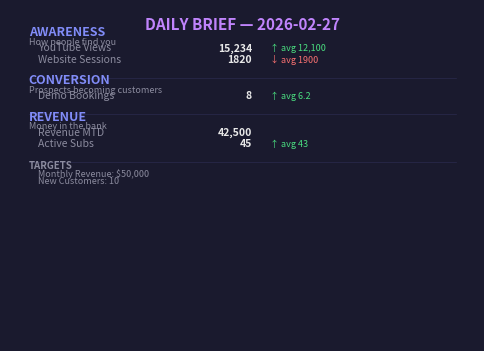

Write the Python code that produced this figure.
"""
Daily Brief — Dashboard Image Generator

Creates a dark-themed funnel dashboard PNG from your metrics data.
The stages and metrics are driven by your funnel.md — this adapts
to whatever business you run.

Uses matplotlib with no display backend (works in cron jobs).
"""

import io
import matplotlib
matplotlib.use("Agg")  # No display needed
import matplotlib.pyplot as plt
import matplotlib.patches as patches
from pathlib import Path

# Color scheme — dark premium theme
BG_COLOR = "#1a1a2e"
CARD_COLOR = "#16213e"
TEXT_COLOR = "#e8e8e8"
MUTED_COLOR = "#8b8b9e"
GREEN = "#4ade80"
RED = "#f87171"
ACCENT = "#818cf8"
HEADER_COLOR = "#c084fc"


def generate_dashboard_image(metrics, width=600, save_path=None):
    """Generate a funnel dashboard PNG from metrics data.

    Args:
        metrics: Dict from metrics.build_funnel_metrics()
        width: Image width in pixels (height scales automatically)
        save_path: Optional path to save PNG (returns bytes regardless)

    Returns:
        PNG image as bytes
    """
    stages = metrics.get("stages", [])
    if not stages:
        return _generate_empty_dashboard(metrics.get("date", ""))

    currency = metrics.get("currency", "$")
    date = metrics.get("date", "")

    # Calculate dimensions
    rows_needed = sum(
        max(len(s["metrics"]), 1) for s in stages
    )
    height = 80 + rows_needed * 32 + len(stages) * 50 + 40

    fig_w = width / 100
    fig_h = height / 100

    fig, ax = plt.subplots(figsize=(fig_w, fig_h))
    fig.patch.set_facecolor(BG_COLOR)
    ax.set_facecolor(BG_COLOR)
    ax.set_xlim(0, 1)
    ax.set_ylim(0, 1)
    ax.axis("off")

    # Title
    ax.text(
        0.5, 0.98, f"DAILY BRIEF — {date}",
        ha="center", va="top",
        fontsize=11, fontweight="bold", color=HEADER_COLOR,
        transform=ax.transAxes,
    )

    # Draw stages
    y_pos = 0.92
    total_height = 0.92 - 0.04
    stage_height = total_height / len(stages)

    for stage in stages:
        # Stage header
        ax.text(
            0.04, y_pos, stage["name"].upper(),
            fontsize=9, fontweight="bold", color=ACCENT,
            transform=ax.transAxes,
        )
        y_pos -= 0.025

        # Description
        if stage.get("description"):
            ax.text(
                0.04, y_pos, stage["description"],
                fontsize=6.5, color=MUTED_COLOR,
                transform=ax.transAxes,
            )
            y_pos -= 0.02

        # Metrics
        for m in stage["metrics"]:
            if m["value"] is None:
                continue

            # Format value
            val = m["value"]
            if isinstance(val, (int, float)) and val >= 10000:
                val_str = f"{val:,.0f}"
            elif isinstance(val, float):
                val_str = f"{val:.1f}"
            else:
                val_str = str(val)

            # Label
            ax.text(
                0.06, y_pos, m["label"],
                fontsize=7.5, color=MUTED_COLOR,
                transform=ax.transAxes,
            )

            # Value
            ax.text(
                0.52, y_pos, val_str,
                fontsize=7.5, fontweight="bold", color=TEXT_COLOR,
                ha="right", transform=ax.transAxes,
            )

            # 7-day average comparison
            if m["avg_7d"] is not None:
                direction = m.get("direction", "on_par")
                if direction == "above":
                    color = GREEN
                    arrow = "↑"
                elif direction == "below":
                    color = RED
                    arrow = "↓"
                else:
                    color = MUTED_COLOR
                    arrow = "→"

                avg_val = m["avg_7d"]
                if isinstance(avg_val, (int, float)) and avg_val >= 10000:
                    avg_str = f"{avg_val:,.0f}"
                elif isinstance(avg_val, float):
                    avg_str = f"{avg_val:.1f}"
                else:
                    avg_str = str(avg_val)

                ax.text(
                    0.56, y_pos, f"{arrow} avg {avg_str}",
                    fontsize=6.5, color=color,
                    transform=ax.transAxes,
                )

            y_pos -= 0.035

        # Separator line
        y_pos -= 0.01
        ax.plot(
            [0.04, 0.96], [y_pos, y_pos],
            color="#2a2a4e", linewidth=0.5,
            transform=ax.transAxes,
        )
        y_pos -= 0.02

    # Targets footer
    targets = metrics.get("targets", {})
    if targets:
        ax.text(
            0.04, y_pos, "TARGETS",
            fontsize=7, fontweight="bold", color=MUTED_COLOR,
            transform=ax.transAxes,
        )
        y_pos -= 0.025
        for name, target in targets.items():
            ax.text(
                0.06, y_pos, f"{name}: {target}",
                fontsize=6.5, color=MUTED_COLOR,
                transform=ax.transAxes,
            )
            y_pos -= 0.02

    # Save to bytes
    buf = io.BytesIO()
    fig.savefig(buf, format="png", dpi=150, bbox_inches="tight",
                facecolor=BG_COLOR, edgecolor="none")
    plt.close(fig)
    buf.seek(0)
    image_bytes = buf.read()

    if save_path:
        Path(save_path).write_bytes(image_bytes)

    return image_bytes


def _generate_empty_dashboard(date):
    """Generate a minimal dashboard when no metrics are available."""
    fig, ax = plt.subplots(figsize=(6, 2))
    fig.patch.set_facecolor(BG_COLOR)
    ax.set_facecolor(BG_COLOR)
    ax.axis("off")

    ax.text(
        0.5, 0.6, f"DAILY BRIEF — {date}",
        ha="center", va="center",
        fontsize=11, fontweight="bold", color=HEADER_COLOR,
    )
    ax.text(
        0.5, 0.3, "No funnel metrics available yet. Run data collection first.",
        ha="center", va="center",
        fontsize=8, color=MUTED_COLOR,
    )

    buf = io.BytesIO()
    fig.savefig(buf, format="png", dpi=150, bbox_inches="tight",
                facecolor=BG_COLOR, edgecolor="none")
    plt.close(fig)
    buf.seek(0)
    return buf.read()


if __name__ == "__main__":
    """Quick test — generate a sample dashboard."""
    sample_metrics = {
        "date": "2026-02-27",
        "currency": "USD",
        "stages": [
            {
                "name": "Awareness",
                "description": "How people find you",
                "metrics": [
                    {"label": "YouTube Views", "value": 15234, "avg_7d": 12100, "direction": "above", "date": "2026-02-27"},
                    {"label": "Website Sessions", "value": 1820, "avg_7d": 1900, "direction": "below", "date": "2026-02-27"},
                ],
            },
            {
                "name": "Conversion",
                "description": "Prospects becoming customers",
                "metrics": [
                    {"label": "Demo Bookings", "value": 8, "avg_7d": 6.2, "direction": "above", "date": "2026-02-27"},
                ],
            },
            {
                "name": "Revenue",
                "description": "Money in the bank",
                "metrics": [
                    {"label": "Revenue MTD", "value": 42500, "avg_7d": None, "direction": "on_par", "date": "2026-02-27"},
                    {"label": "Active Subs", "value": 45, "avg_7d": 43, "direction": "above", "date": "2026-02-27"},
                ],
            },
        ],
        "targets": {"Monthly Revenue": "$50,000", "New Customers": "10"},
    }

    img_bytes = generate_dashboard_image(sample_metrics, save_path="test_dashboard.png")
    print(f"Dashboard generated: {len(img_bytes):,} bytes → test_dashboard.png")
